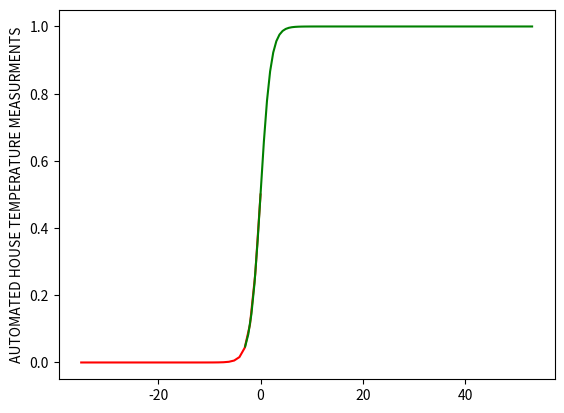

This figure's Python source:
# PLOT OF TEMPERATURE IN THE AUTOMATED HOUSE
 
import numpy as np
input = np.linspace(-35, 0, 35)
input2 = np.linspace(-3, 53, 93)

def sigmoid(x):
    return 1/(1+np.exp(-x))

from matplotlib import pyplot as plt
plt.plot(input, sigmoid(input), c="r")
plt.plot(input2, sigmoid(input2), c="g")

plt.ylabel('AUTOMATED HOUSE TEMPERATURE MEASURMENTS')
plt.show()                                #           THIRD PRINT
